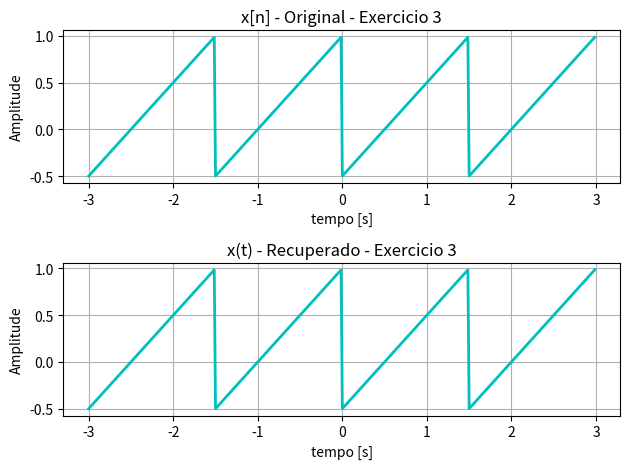

This chart was generated by the following Python code: (Note: this script raises an exception after producing the figure.)

# [redacted]

import numpy as np
import scipy as sp
import matplotlib.pyplot as plt
from numpy import pi
from numpy.fft import fft, ifft, fftfreq, fftshift
from scipy import signal


frequencia = 2/3                            
Ts = 1/frequencia                         
w0 = 2*pi*frequencia                       
fim = Ts/100   	                    

t = np.arange(-3,3,fim)             
x = signal.sawtooth(t*w0)*0.75 + 0.25     

X = fft(x)/len(x)                   
w = fftfreq(len(t), d=(1/Ts)*fim)   

Xd = fftshift(X)                    
w = fftshift(w)

ModX = np.abs(Xd)                   
phasX = np.angle(Xd)                
phasX[ModX < 0.0001] = 0

xr = ifft(X)*len(x)                 
xr = np.real(xr)                    


#Plotar graficos

fig, ax1 = plt.subplots(2, 1)
ax1[0].plot(t, x, 'c-', linewidth=2, label="x(t)")
ax1[0].set_ylabel("Amplitude")
ax1[0].set_xlabel("tempo [s]")
ax1[0].grid(True)
ax1[0].set_title('x[n] - Original - Exercicio 3')

ax1[1].plot(t, xr, 'c-', linewidth=2, label="xr(t)")
ax1[1].set_ylabel("Amplitude")
ax1[1].set_xlabel("tempo [s]")
ax1[1].grid(True)
ax1[1].set_title('x(t) - Recuperado - Exercicio 3')

fig.tight_layout()

fig1, ax = plt.subplots(2, 1)
ax[0].stem(w, ModX, linefmt='c-', use_line_collection=True)
ax[0].set_ylabel("Amplitude")
ax[0].set_xlabel("k")
ax[0].grid(True)
ax[0].set_title('|X[k]| - Exercicio 3')

ax[1].stem(w, phasX, linefmt='c-', use_line_collection=True)
ax[1].set_ylabel("Amplitude")
ax[1].set_xlabel("k")
ax[1].grid(True)
ax[1].set_title('angle(X[k]) - Exercicio 3')

fig1.tight_layout()
plt.show()
